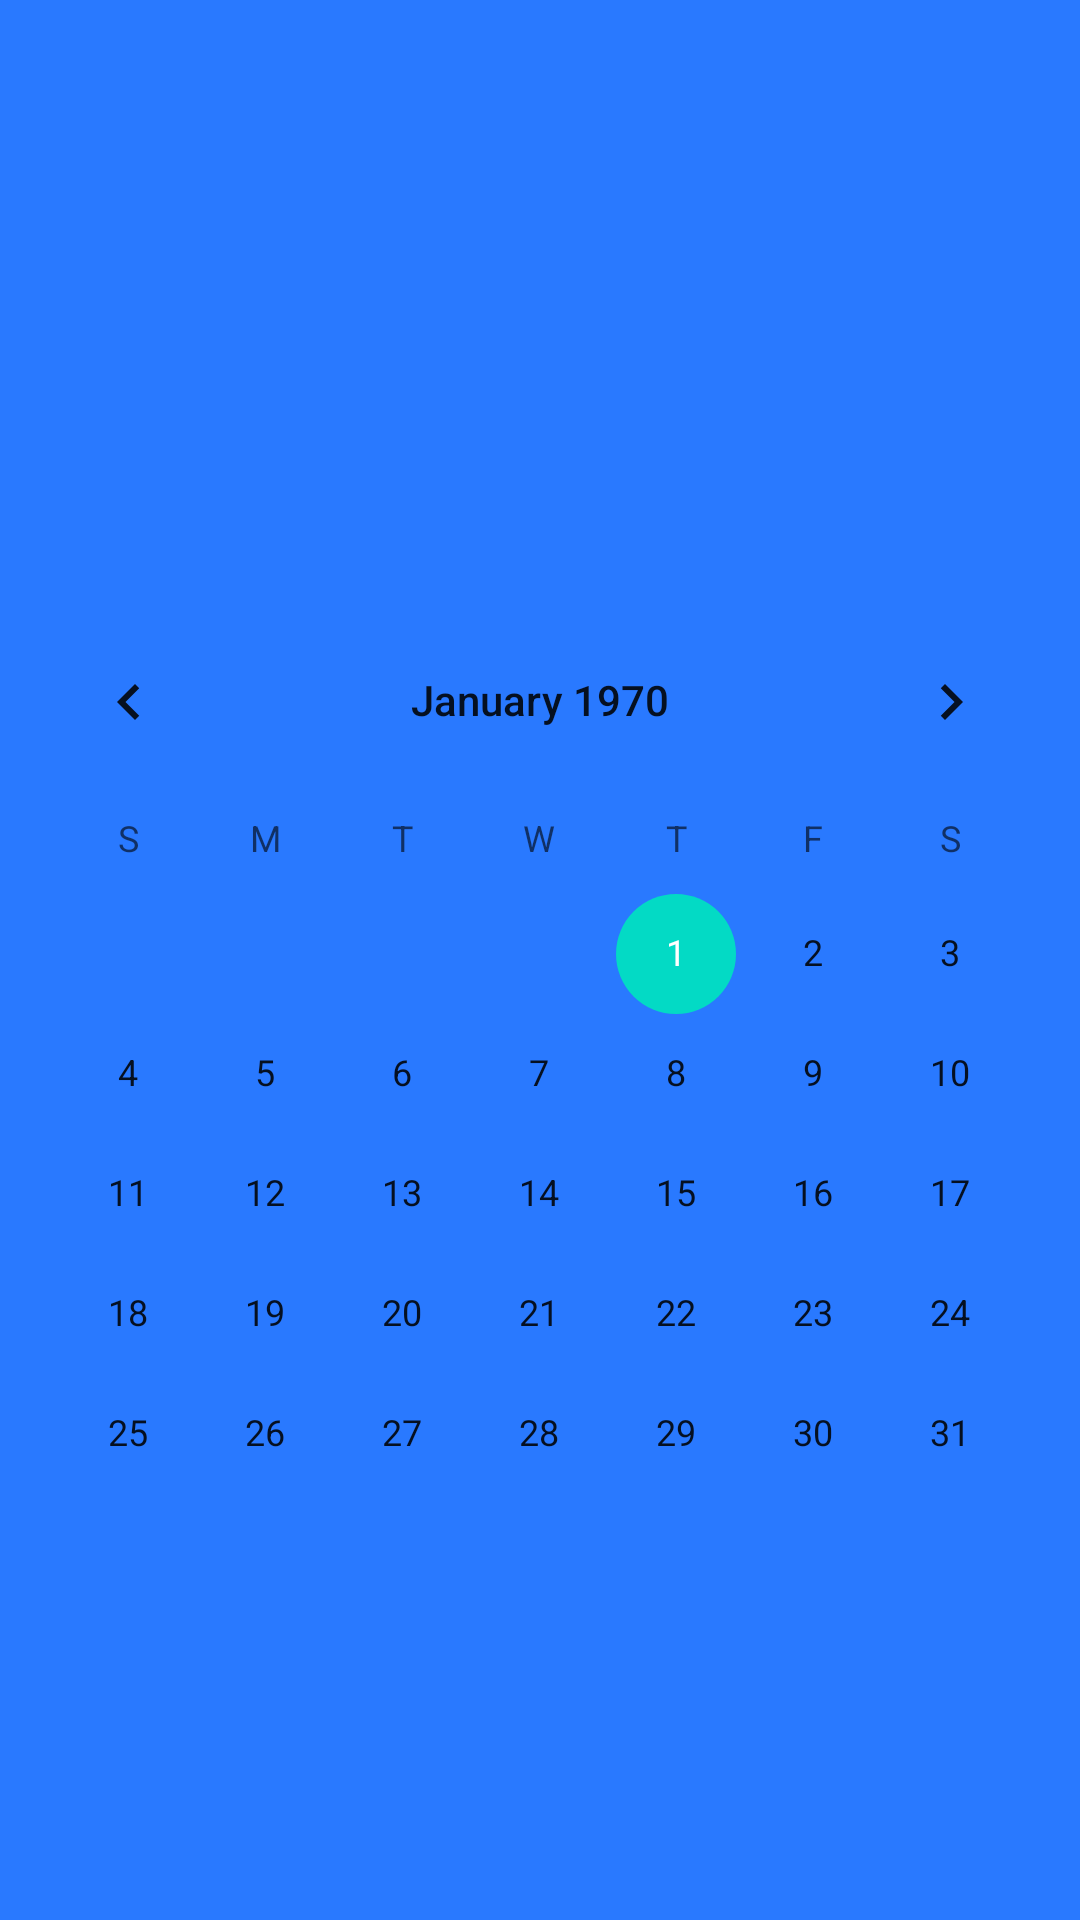

This screen was rendered from an Android layout file. Write that file and the resources it references.
<!-- AndroidManifest.xml: application theme Theme.MyNotepadApp -->
<!-- res/layout/fragment_calender.xml -->
<?xml version="1.0" encoding="utf-8"?>
<LinearLayout xmlns:android="http://schemas.android.com/apk/res/android"
    xmlns:tools="http://schemas.android.com/tools"
    android:layout_width="match_parent"
    android:layout_height="match_parent"
    android:background="#2979FF"
    android:orientation="vertical"
    tools:context=".bottomNavigation.CalenderFragment">


    <LinearLayout
        android:layout_width="match_parent"
        android:layout_height="wrap_content"
        android:layout_marginTop="200dp"
        android:orientation="vertical">


    <CalendarView
        android:id="@+id/calendarView"
        android:layout_width="match_parent"
        android:layout_height="492dp"
        android:background="#2979FF" />

    <TextView
        android:id="@+id/textView"
        android:layout_width="match_parent"
        android:layout_height="44dp"
        android:text="TextView" />
    </LinearLayout>
</LinearLayout>
<!-- resources referenced by this layout -->
<resources>
  <style name="Theme.MyNotepadApp" parent="Theme.MaterialComponents.DayNight.NoActionBar">
          
          <item name="colorPrimary">@color/purple_500</item>
          <item name="colorPrimaryVariant">@color/purple_700</item>
          <item name="colorOnPrimary">@color/white</item>
          
          <item name="colorSecondary">@color/teal_200</item>
          <item name="colorSecondaryVariant">@color/teal_700</item>
          <item name="colorOnSecondary">@color/black</item>
          
          <item name="android:statusBarColor" tools:targetApi="l">?attr/colorPrimaryVariant</item>
          
      </style>
  <color name="purple_500">#FF6200EE</color>
  <color name="purple_700">#FF3700B3</color>
  <color name="white">#FFFFFFFF</color>
  <color name="teal_200">#FF03DAC5</color>
  <color name="teal_700">#FF018786</color>
  <color name="black">#FF000000</color>
</resources>
